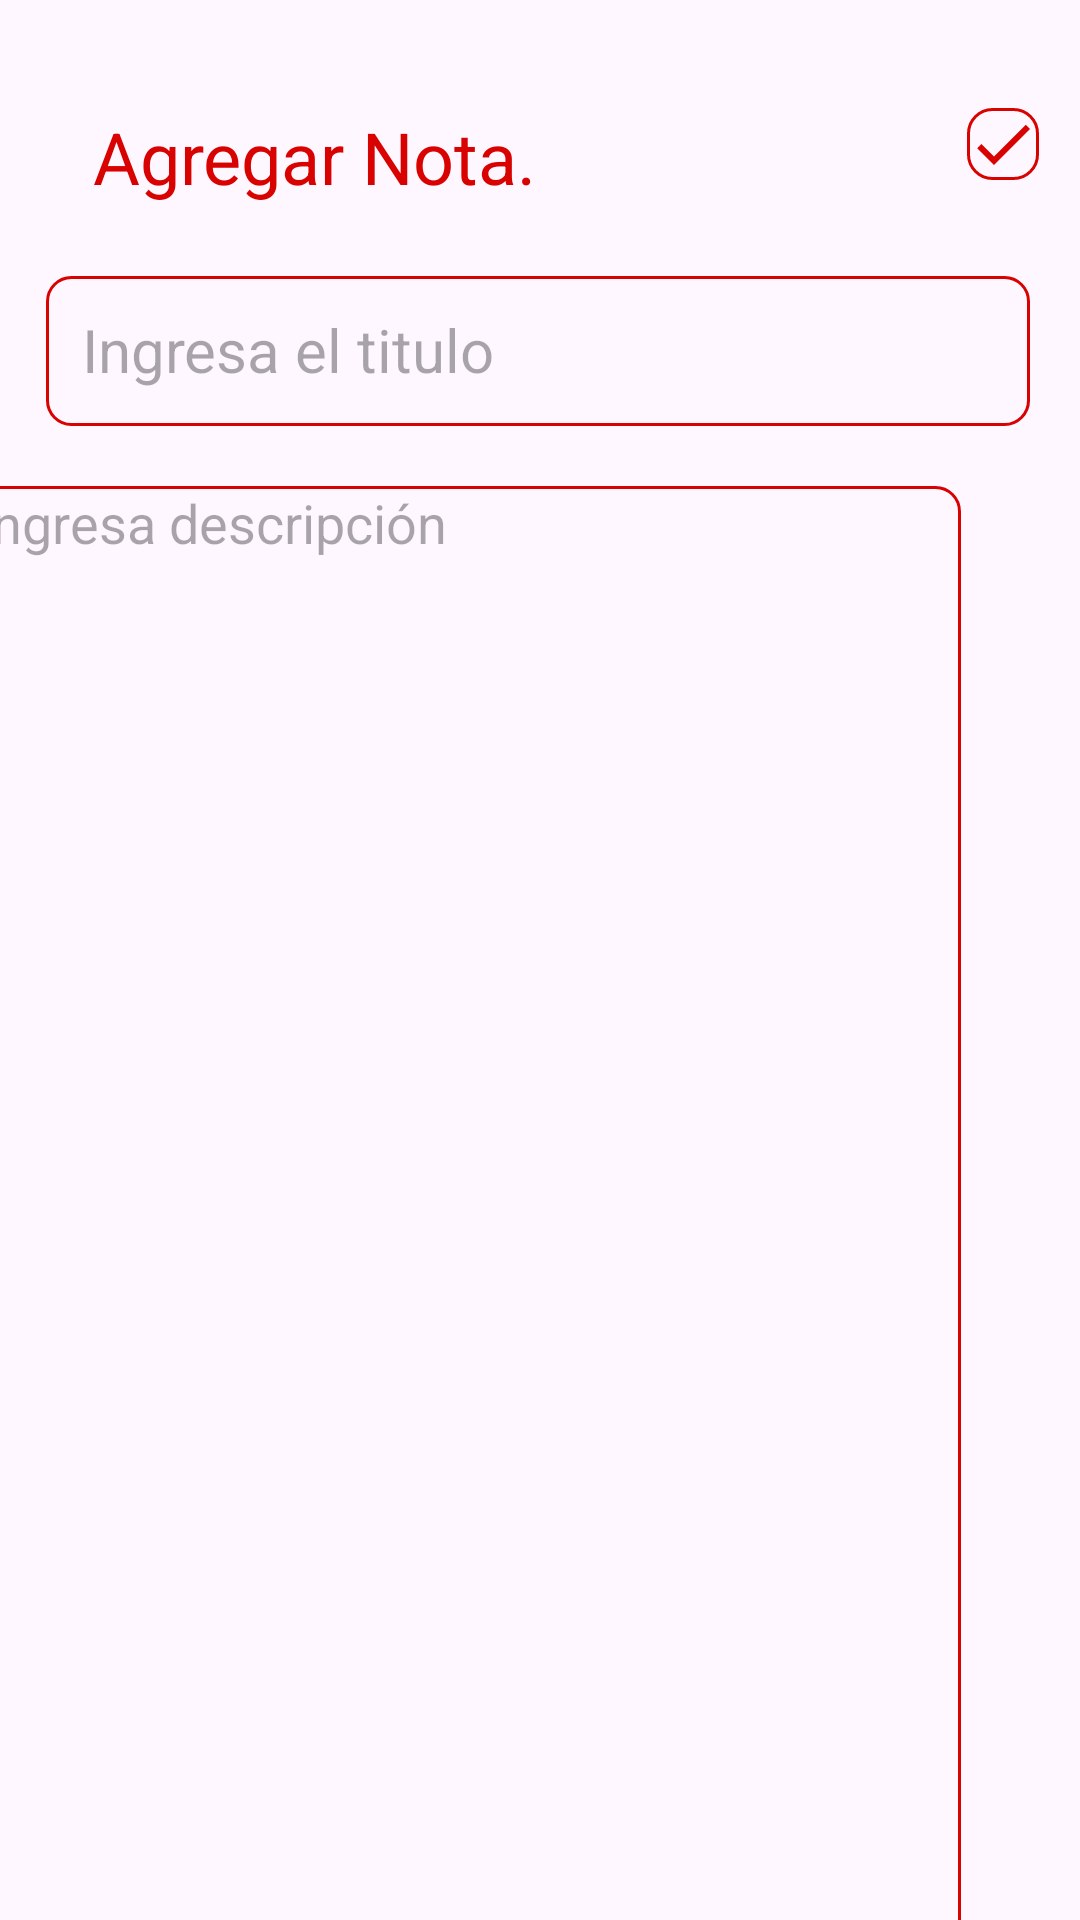

Write the Android layout XML for this screen, with the resource values it uses.
<!-- AndroidManifest.xml: application theme Theme.NotasDemo -->
<!-- res/layout/activity_agregar_nota.xml -->
<?xml version="1.0" encoding="utf-8"?>
<androidx.constraintlayout.widget.ConstraintLayout xmlns:android="http://schemas.android.com/apk/res/android"
    xmlns:app="http://schemas.android.com/apk/res-auto"
    xmlns:tools="http://schemas.android.com/tools"
    android:layout_width="match_parent"
    android:layout_height="match_parent"
    tools:context=".AgregarNotaActivity">

    <TextView
        android:id="@+id/textView"
        android:layout_width="wrap_content"
        android:layout_height="wrap_content"
        android:layout_marginTop="36dp"
        android:text="@string/titleAgregarNota"
        android:textColor="@color/red"
        android:textSize="24sp"
        app:layout_constraintEnd_toEndOf="parent"
        app:layout_constraintHorizontal_bias="0.147"
        app:layout_constraintStart_toStartOf="parent"
        app:layout_constraintTop_toTopOf="parent" />

    <EditText
        android:id="@+id/etTitleNote"
        android:layout_width="328dp"
        android:layout_height="50dp"
        android:layout_marginStart="8dp"
        android:layout_marginTop="92dp"
        android:layout_marginEnd="8dp"
        android:ems="10"
        android:hint="@string/hintTxtTitleNote"
        android:inputType="text"
        android:maxLines="1"
        android:padding="12dp"
        android:textSize="20sp"
        app:layout_constraintEnd_toEndOf="parent"
        app:layout_constraintHorizontal_bias="0.462"
        app:layout_constraintStart_toStartOf="parent"
        app:layout_constraintTop_toTopOf="parent"
        android:background="@drawable/red_border"

        />

    <ImageView
        android:id="@+id/btnSave"
        android:layout_width="wrap_content"
        android:layout_height="wrap_content"
        android:layout_marginTop="36dp"
        android:layout_marginEnd="6dp"
        android:contentDescription="Guardar Nota"
        android:background="@drawable/red_border"
        app:layout_constraintEnd_toEndOf="parent"
        app:layout_constraintHorizontal_bias="0.949"
        app:layout_constraintStart_toEndOf="@+id/textView"
        app:layout_constraintTop_toTopOf="parent"
        app:srcCompat="@drawable/baseline_done_24"

        />

    <EditText
        android:id="@+id/etContent"
        android:layout_width="328dp"
        android:layout_height="490dp"
        android:layout_marginTop="20dp"
        android:layout_marginEnd="40dp"
        android:background="@drawable/red_border"
        android:ems="10"
        android:gravity="top"
        android:hint="@string/hintetContent"
        android:inputType="text"
        android:textSize="18sp"
        app:layout_constraintEnd_toEndOf="parent"
        app:layout_constraintTop_toBottomOf="@+id/etTitleNote" />


</androidx.constraintlayout.widget.ConstraintLayout>
<!-- resources referenced by this layout -->
<resources>
  <color name="red">#d80300</color>
  <!-- drawable baseline_done_24 (drawable) -->
  <vector android:height="24dp" android:tint="@color/red"
      android:viewportHeight="24" android:viewportWidth="24"
      android:width="24dp" xmlns:android="http://schemas.android.com/apk/res/android">
      <path android:fillColor="@android:color/white" android:pathData="M9,16.2L4.8,12l-1.4,1.4L9,19 21,7l-1.4,-1.4L9,16.2z"/>
  </vector>
  <!-- drawable red_border (drawable) -->
  <?xml version="1.0" encoding="utf-8"?>
  <shape xmlns:android="http://schemas.android.com/apk/res/android"
      android:shape="rectangle">
      <stroke
          android:width="1dp"
          android:color="@color/red"/>
      <corners android:radius="8dp" />
  </shape>
  <string name="hintTxtTitleNote">Ingresa el titulo</string>
  <string name="hintetContent">Ingresa descripción</string>
  <string name="titleAgregarNota">Agregar Nota.</string>
  <style name="Theme.NotasDemo" parent="Base.Theme.NotasDemo" />
  <style name="Base.Theme.NotasDemo" parent="Theme.Material3.DayNight.NoActionBar">
          
        <item name="colorPrimary">@color/red</item>
          <item name="colorPrimaryVariant">@color/red</item>
          <item name="android:statusBarColor">@color/red</item>
      </style>
</resources>
